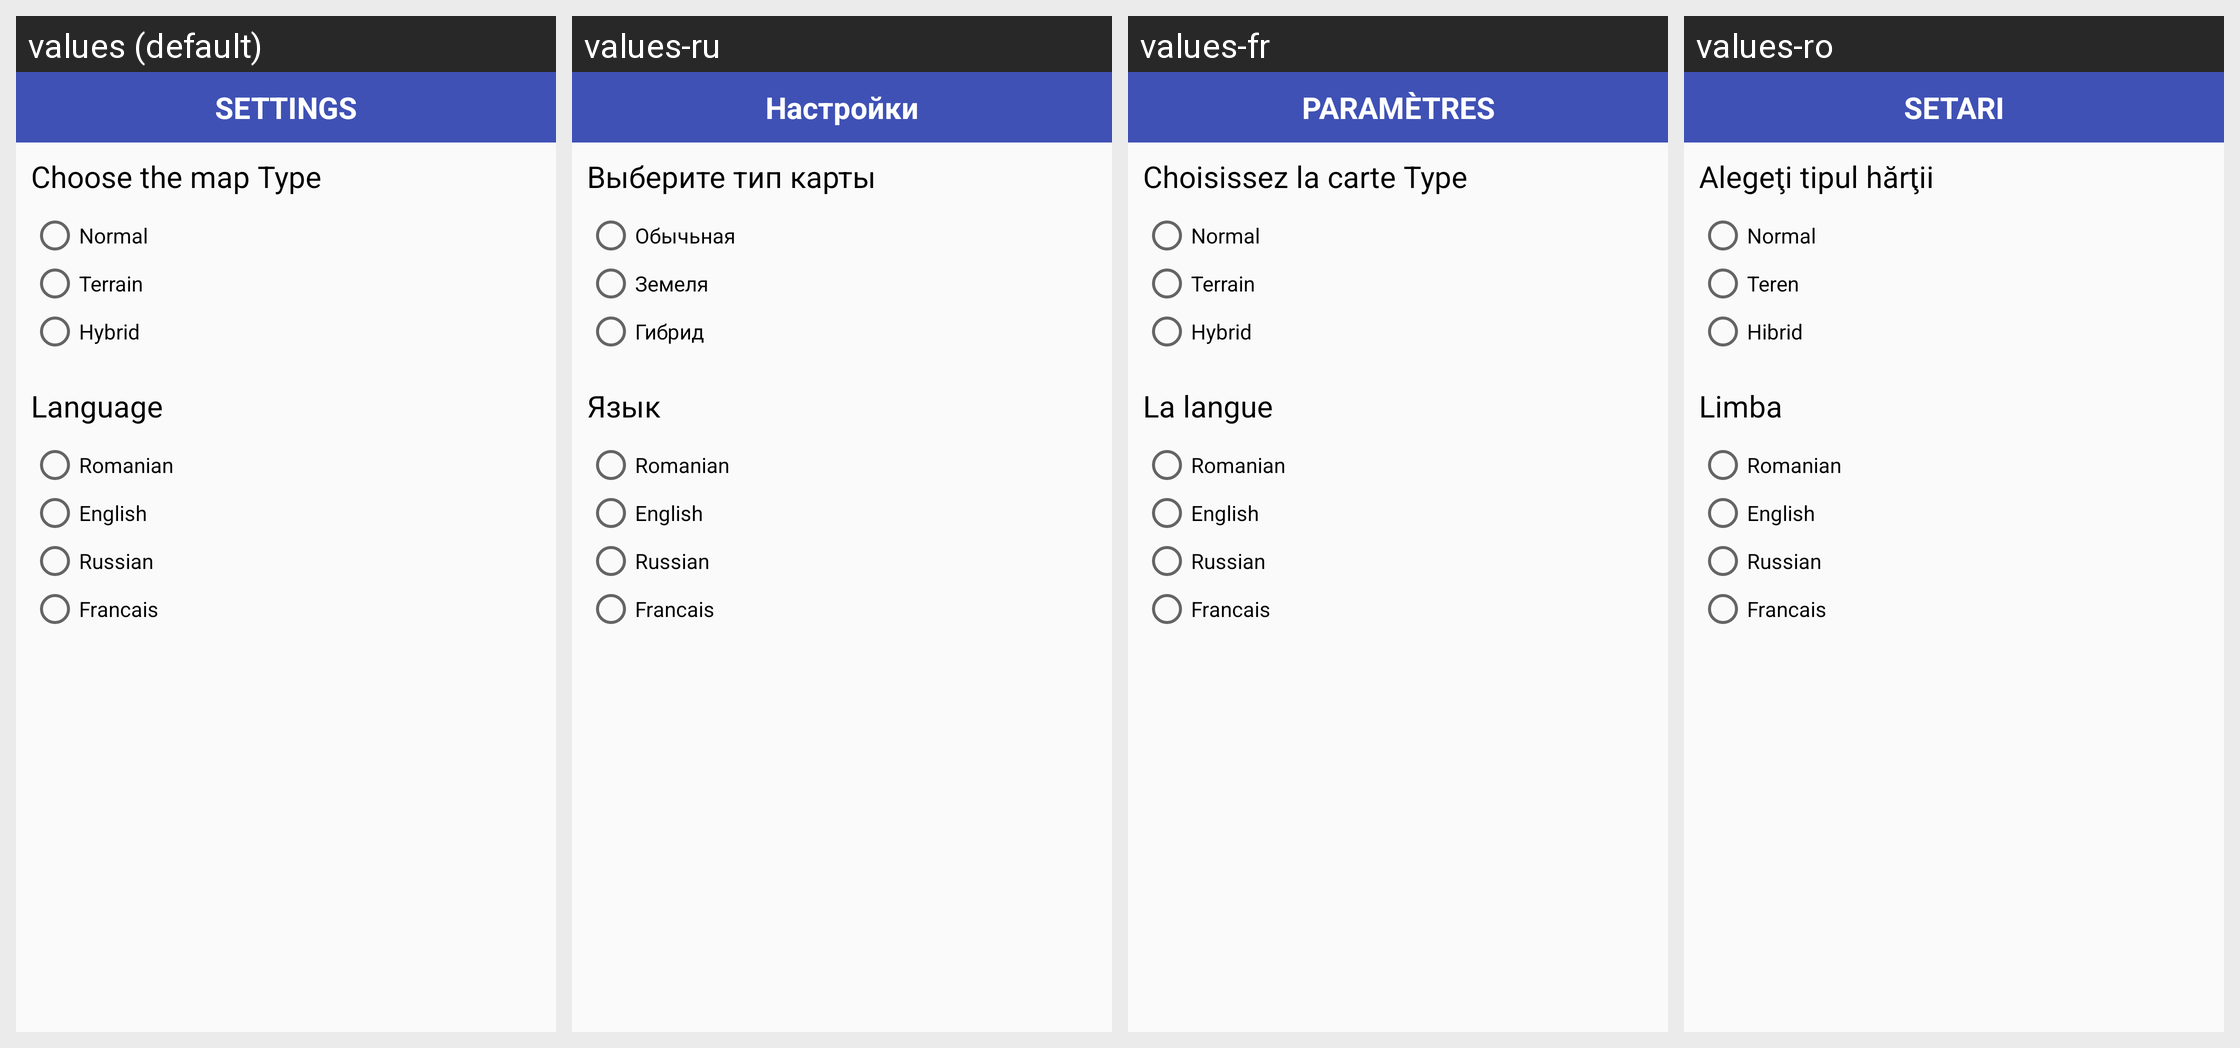

Locale-by-locale string values for the Android screen shown in this grid:
Android screen res/layout/settings_dialog.xml rendered under 4 locales, left to right: values (default), values-ru, values-fr, values-ro. Device: Nexus 5 (rendered at 1080×1920; each locale shown at half size, 540×960, under a caption strip naming it); theme AppTheme.
Strings drawn on this screen, with the default value and each locale's value (text and hints the layout hard-codes, and strings that could not be matched under every locale, appear in the picture but are not listed):

settings
  values: SETTINGS
  values-ru: Настройки
  values-fr: PARAMÈTRES
  values-ro: SETARI

choose_the_map_type
  values: Choose the map Type
  values-ru: Выберите тип карты
  values-fr: Choisissez la carte Type
  values-ro: Alegeţi tipul hărţii

normal
  values: Normal
  values-ru: Обычьная
  values-fr: Normal
  values-ro: Normal

terrain
  values: Terrain
  values-ru: Земеля
  values-fr: Terrain
  values-ro: Teren

hybrid
  values: Hybrid
  values-ru: Гибрид
  values-fr: Hybrid
  values-ro: Hibrid

language
  values: Language
  values-ru: Язык
  values-fr: La langue
  values-ro: Limba

romanian
  values: Romanian
  values-ru: Romanian
  values-fr: Romanian
  values-ro: Romanian

english
  values: English
  values-ru: English
  values-fr: English
  values-ro: English

russian
  values: Russian
  values-ru: Russian
  values-fr: Russian
  values-ro: Russian

francais
  values: Francais
  values-ru: Francais
  values-fr: Francais
  values-ro: Francais  [not translated; the default value is used]
